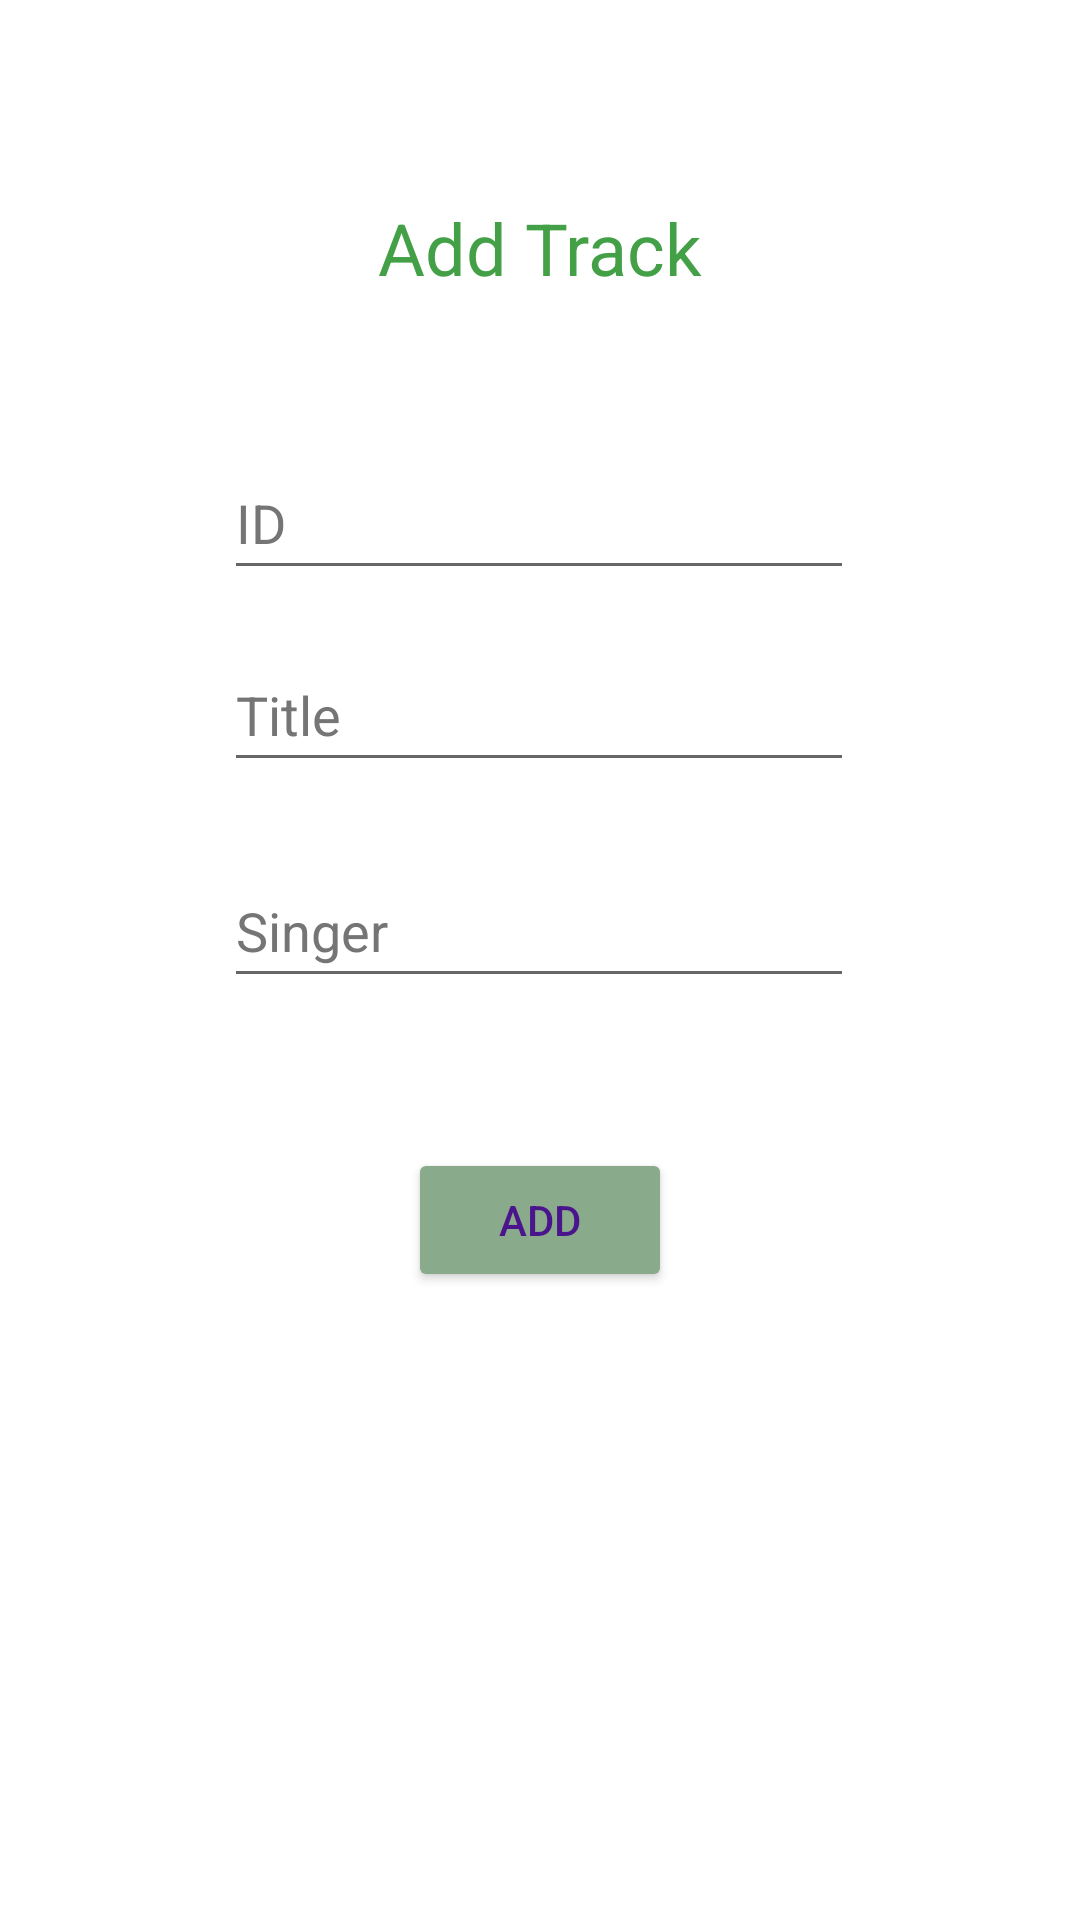

Layout XML and referenced resources for this Android screen:
<!-- AndroidManifest.xml: application theme Theme.TracksApplication -->
<!-- res/layout/fragment_add.xml -->
<?xml version="1.0" encoding="utf-8"?>
<FrameLayout xmlns:android="http://schemas.android.com/apk/res/android"
    xmlns:tools="http://schemas.android.com/tools"
    android:layout_width="match_parent"
    android:layout_height="match_parent"
    xmlns:app="http://schemas.android.com/apk/res-auto"
    tools:context=".TracksFragment">

    <androidx.constraintlayout.widget.ConstraintLayout
        android:layout_width="match_parent"
        android:layout_height="match_parent">

        <TextView
            android:id="@+id/add"
            android:layout_width="wrap_content"
            android:layout_height="wrap_content"
            android:text="Add Track"
            android:textColor="#43A047"
            android:textSize="24sp"
            app:layout_constraintBottom_toBottomOf="parent"
            app:layout_constraintEnd_toEndOf="parent"
            app:layout_constraintStart_toStartOf="parent"
            app:layout_constraintTop_toTopOf="parent"
            app:layout_constraintVertical_bias="0.109" />

        <EditText
            android:id="@+id/id"
            android:layout_width="wrap_content"
            android:layout_height="wrap_content"
            android:layout_marginTop="50dp"
            android:autofillHints=""
            android:ems="10"
            android:hint="ID"
            android:minHeight="48dp"
            android:textColorHint="#757575"
            app:layout_constraintEnd_toEndOf="parent"
            app:layout_constraintHorizontal_bias="0.497"
            app:layout_constraintStart_toStartOf="parent"
            app:layout_constraintTop_toBottomOf="@+id/add" />


        <EditText
            android:id="@+id/title"
            android:layout_width="wrap_content"
            android:layout_height="wrap_content"
            android:layout_marginTop="16dp"
            android:autofillHints=""
            android:ems="10"
            android:hint="Title"
            android:minHeight="48dp"
            android:textColorHint="#757575"
            app:layout_constraintEnd_toEndOf="parent"
            app:layout_constraintHorizontal_bias="0.497"
            app:layout_constraintStart_toStartOf="parent"
            app:layout_constraintTop_toBottomOf="@+id/id" />

        <EditText
            android:id="@+id/singer"
            android:layout_width="wrap_content"
            android:layout_height="wrap_content"
            android:layout_marginTop="24dp"
            android:autofillHints=""
            android:ems="10"
            android:hint="Singer"
            android:minHeight="48dp"
            android:textColorHint="#757575"
            app:layout_constraintEnd_toEndOf="parent"
            app:layout_constraintHorizontal_bias="0.497"
            app:layout_constraintStart_toStartOf="parent"
            app:layout_constraintTop_toBottomOf="@+id/title" />

        <Button
            android:id="@+id/btnAdd"
            android:layout_width="wrap_content"
            android:layout_height="wrap_content"
            android:layout_marginTop="50dp"
            android:text="Add"
            android:textColor="#4A148C"
            app:backgroundTint="#8AAA8C"
            app:layout_constraintEnd_toEndOf="parent"
            app:layout_constraintStart_toStartOf="parent"
            app:layout_constraintTop_toBottomOf="@+id/singer" />

        <ProgressBar
            android:id="@+id/progressBarAdd"
            style="?android:attr/progressBarStyle"
            android:layout_width="wrap_content"
            android:layout_height="wrap_content"
            android:max="100"
            android:visibility="invisible"
            app:layout_constraintBottom_toBottomOf="parent"
            app:layout_constraintEnd_toEndOf="parent"
            app:layout_constraintStart_toStartOf="parent"
            app:layout_constraintTop_toTopOf="parent"
            app:layout_constraintVertical_bias="0.903" />

    </androidx.constraintlayout.widget.ConstraintLayout>

</FrameLayout>
<!-- resources referenced by this layout -->
<resources>
  <style name="Theme.TracksApplication" parent="Theme.MaterialComponents.DayNight.DarkActionBar">
          
          <item name="colorPrimary">@color/purple_500</item>
          <item name="colorPrimaryVariant">@color/purple_700</item>
          <item name="colorOnPrimary">@color/white</item>
          
          <item name="colorSecondary">@color/teal_200</item>
          <item name="colorSecondaryVariant">@color/teal_700</item>
          <item name="colorOnSecondary">@color/black</item>
          
          <item name="android:statusBarColor">?attr/colorPrimaryVariant</item>
          
      </style>
  <!-- not gathered from this repository: default colours our renderer supplied (Android Studio template values) -->
  <color name="purple_500">#FF6200EE</color>
  <color name="purple_700">#FF3700B3</color>
  <color name="teal_200">#FF03DAC5</color>
  <color name="teal_700">#FF018786</color>
  <color name="black">#FF000000</color>
  <color name="white">#FFFFFFFF</color>
</resources>
